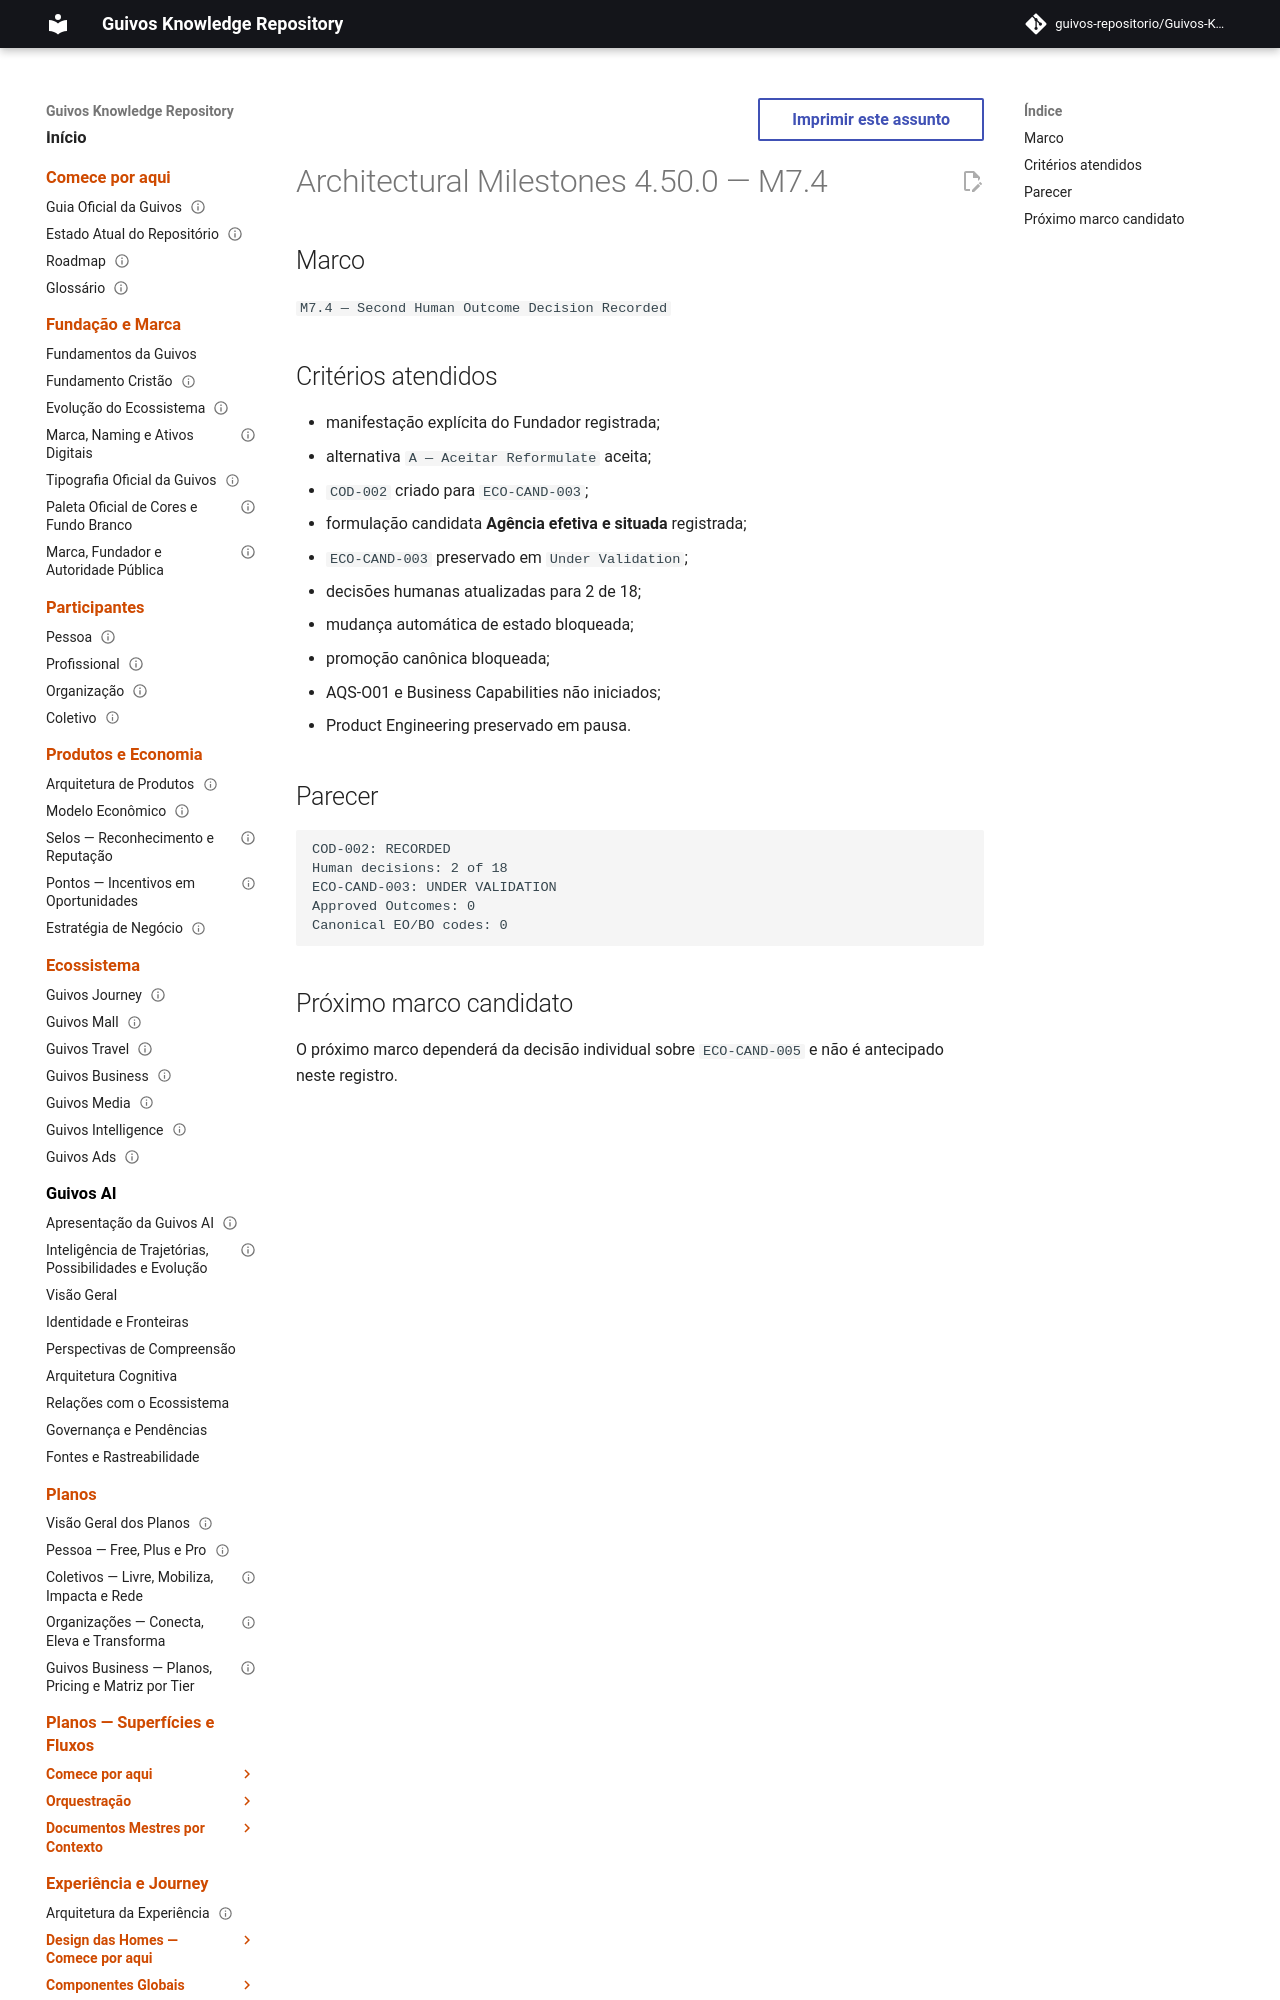

repository: guivos-repositorio/Guivos-Knowledge-Repository · page: project/architectural-milestones-4.50.0/index.html · generator: mkdocs

---
id: GKR-MILESTONES-4.50.0
title: Architectural Milestones 4.50.0 — M7.4
status: active
version: 4.50.0
owner: Guivos
last_updated: 2026-07-24
related:
  - GKR-STATE-001
  - ROADMAP-11.52.0
  - BA-STR-002-CODR-001
  - COD-002
---

# Architectural Milestones 4.50.0 — M7.4

## Marco

`M7.4 — Second Human Outcome Decision Recorded`
